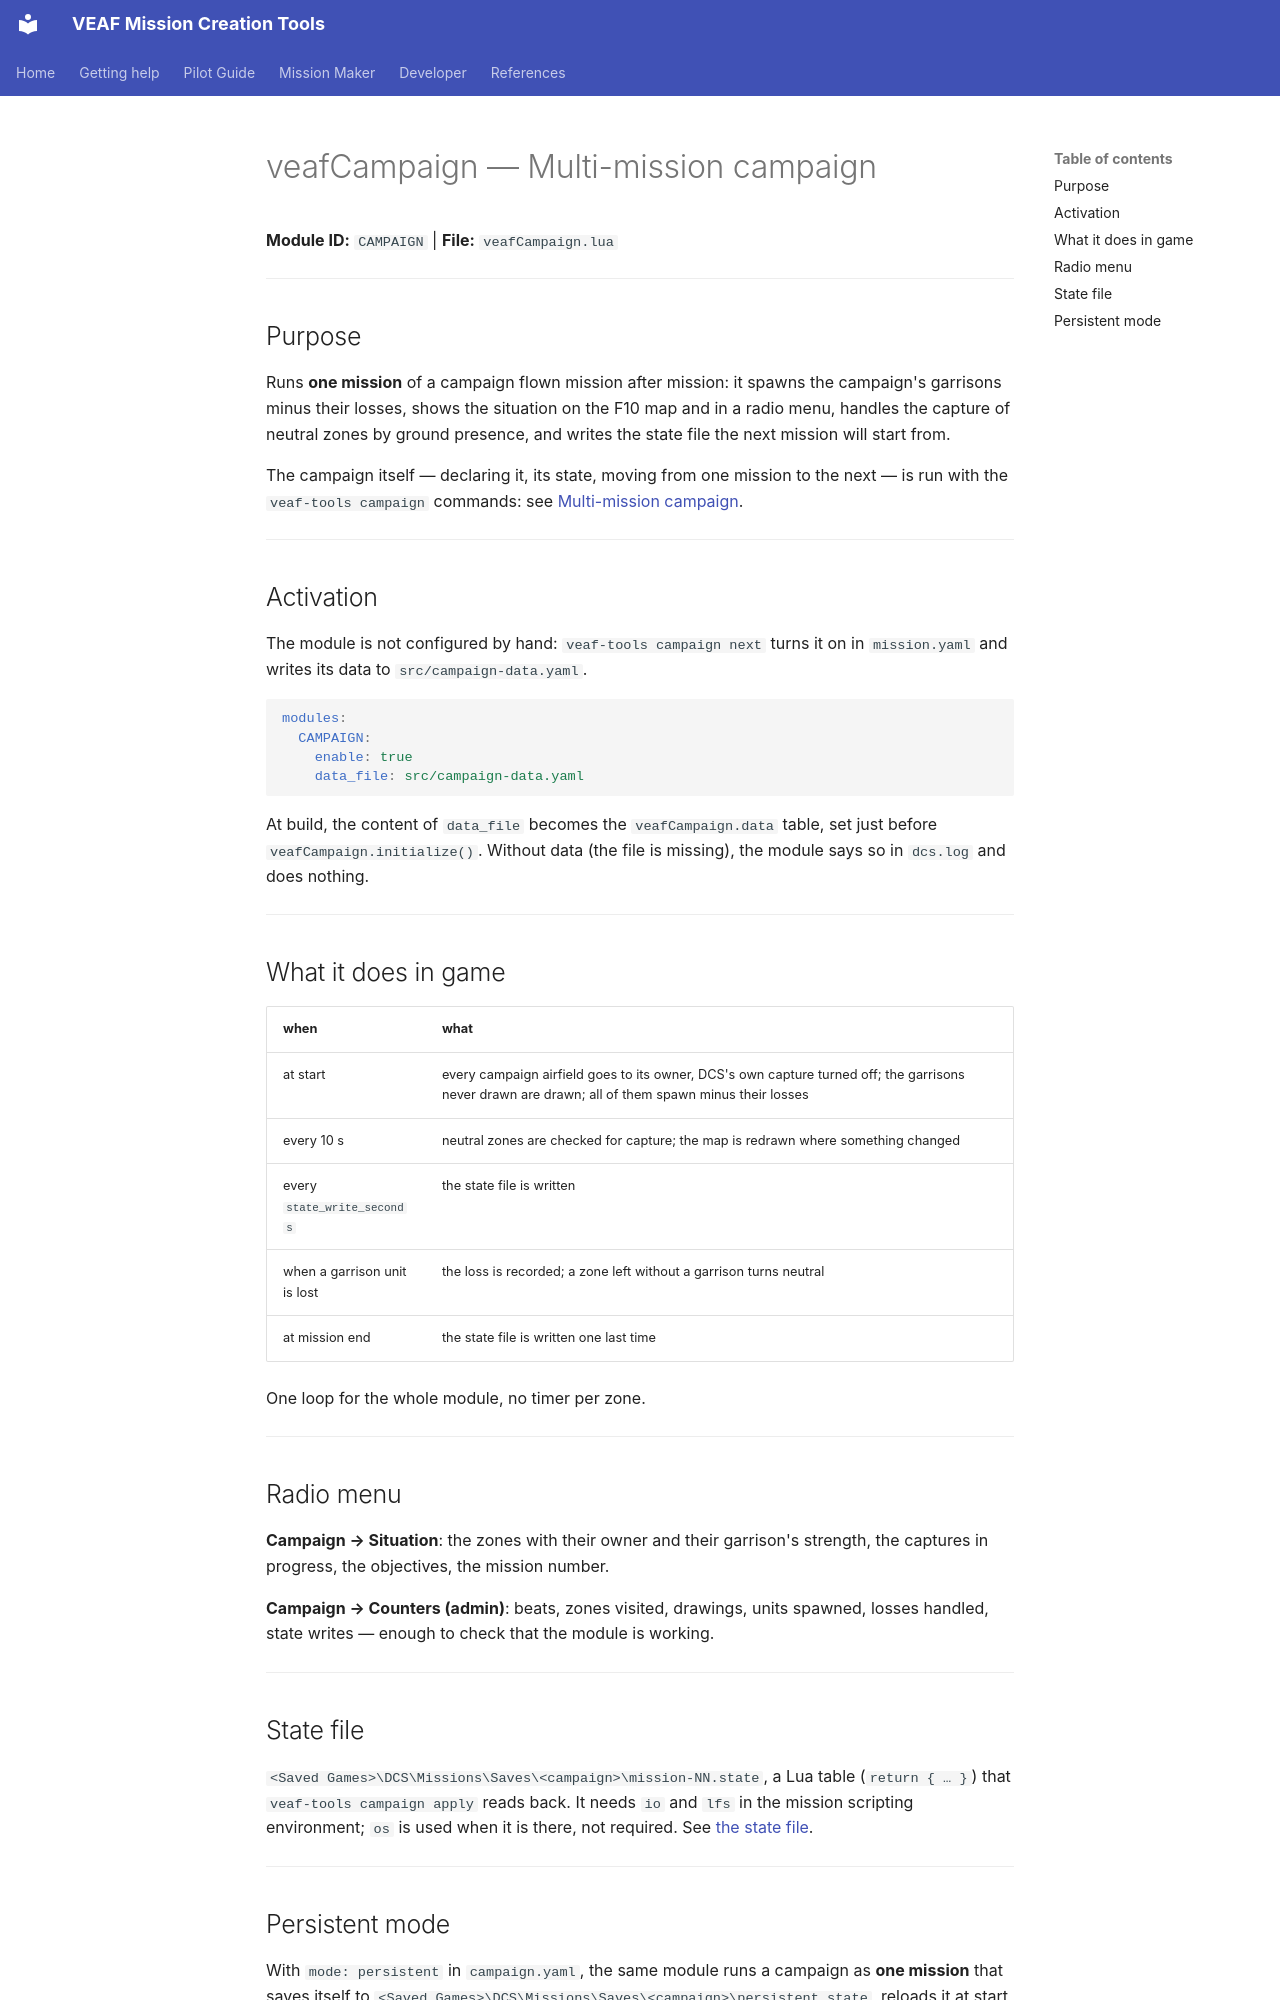

repository: VEAF/VEAF-Mission-Creation-Tools · page: mission-maker/scripts/veafCampaign.en/index.html · generator: mkdocs

# veafCampaign — Multi-mission campaign

**Module ID:** `CAMPAIGN` | **File:** `veafCampaign.lua`

---

## Purpose

Runs **one mission** of a campaign flown mission after mission: it spawns the campaign's garrisons minus their losses, shows the situation on the F10 map and in a radio menu, handles the capture of neutral zones by ground presence, and writes the state file the next mission will start from.

The campaign itself — declaring it, its state, moving from one mission to the next — is run with the `veaf-tools campaign` commands: see [Multi-mission campaign](../CAMPAIGN.en.md).

---

## Activation

The module is not configured by hand: `veaf-tools campaign next` turns it on in `mission.yaml` and writes its data to `src/campaign-data.yaml`.

```yaml
modules:
  CAMPAIGN:
    enable: true
    data_file: src/campaign-data.yaml
```

At build, the content of `data_file` becomes the `veafCampaign.data` table, set just before `veafCampaign.initialize()`.
Without data (the file is missing), the module says so in `dcs.log` and does nothing.

---

## What it does in game

| when | what |
|---|---|
| at start | every campaign airfield goes to its owner, DCS's own capture turned off; the garrisons never drawn are drawn; all of them spawn minus their losses |
| every 10 s | neutral zones are checked for capture; the map is redrawn where something changed |
| every `state_write_seconds` | the state file is written |
| when a garrison unit is lost | the loss is recorded; a zone left without a garrison turns neutral |
| at mission end | the state file is written one last time |

One loop for the whole module, no timer per zone.

---

## Radio menu

**Campaign → Situation**: the zones with their owner and their garrison's strength, the captures in progress, the objectives, the mission number.

**Campaign → Counters (admin)**: beats, zones visited, drawings, units spawned, losses handled, state writes — enough to check that the module is working.

---

## State file

`<Saved Games>\DCS\Missions\Saves\<campaign>\mission-NN.state`, a Lua table (`return { … }`) that `veaf-tools campaign apply` reads back.
It needs `io` and `lfs` in the mission scripting environment; `os` is used when it is there, not required.
See [the state file](../CAMPAIGN.en.md#state-file).

---
